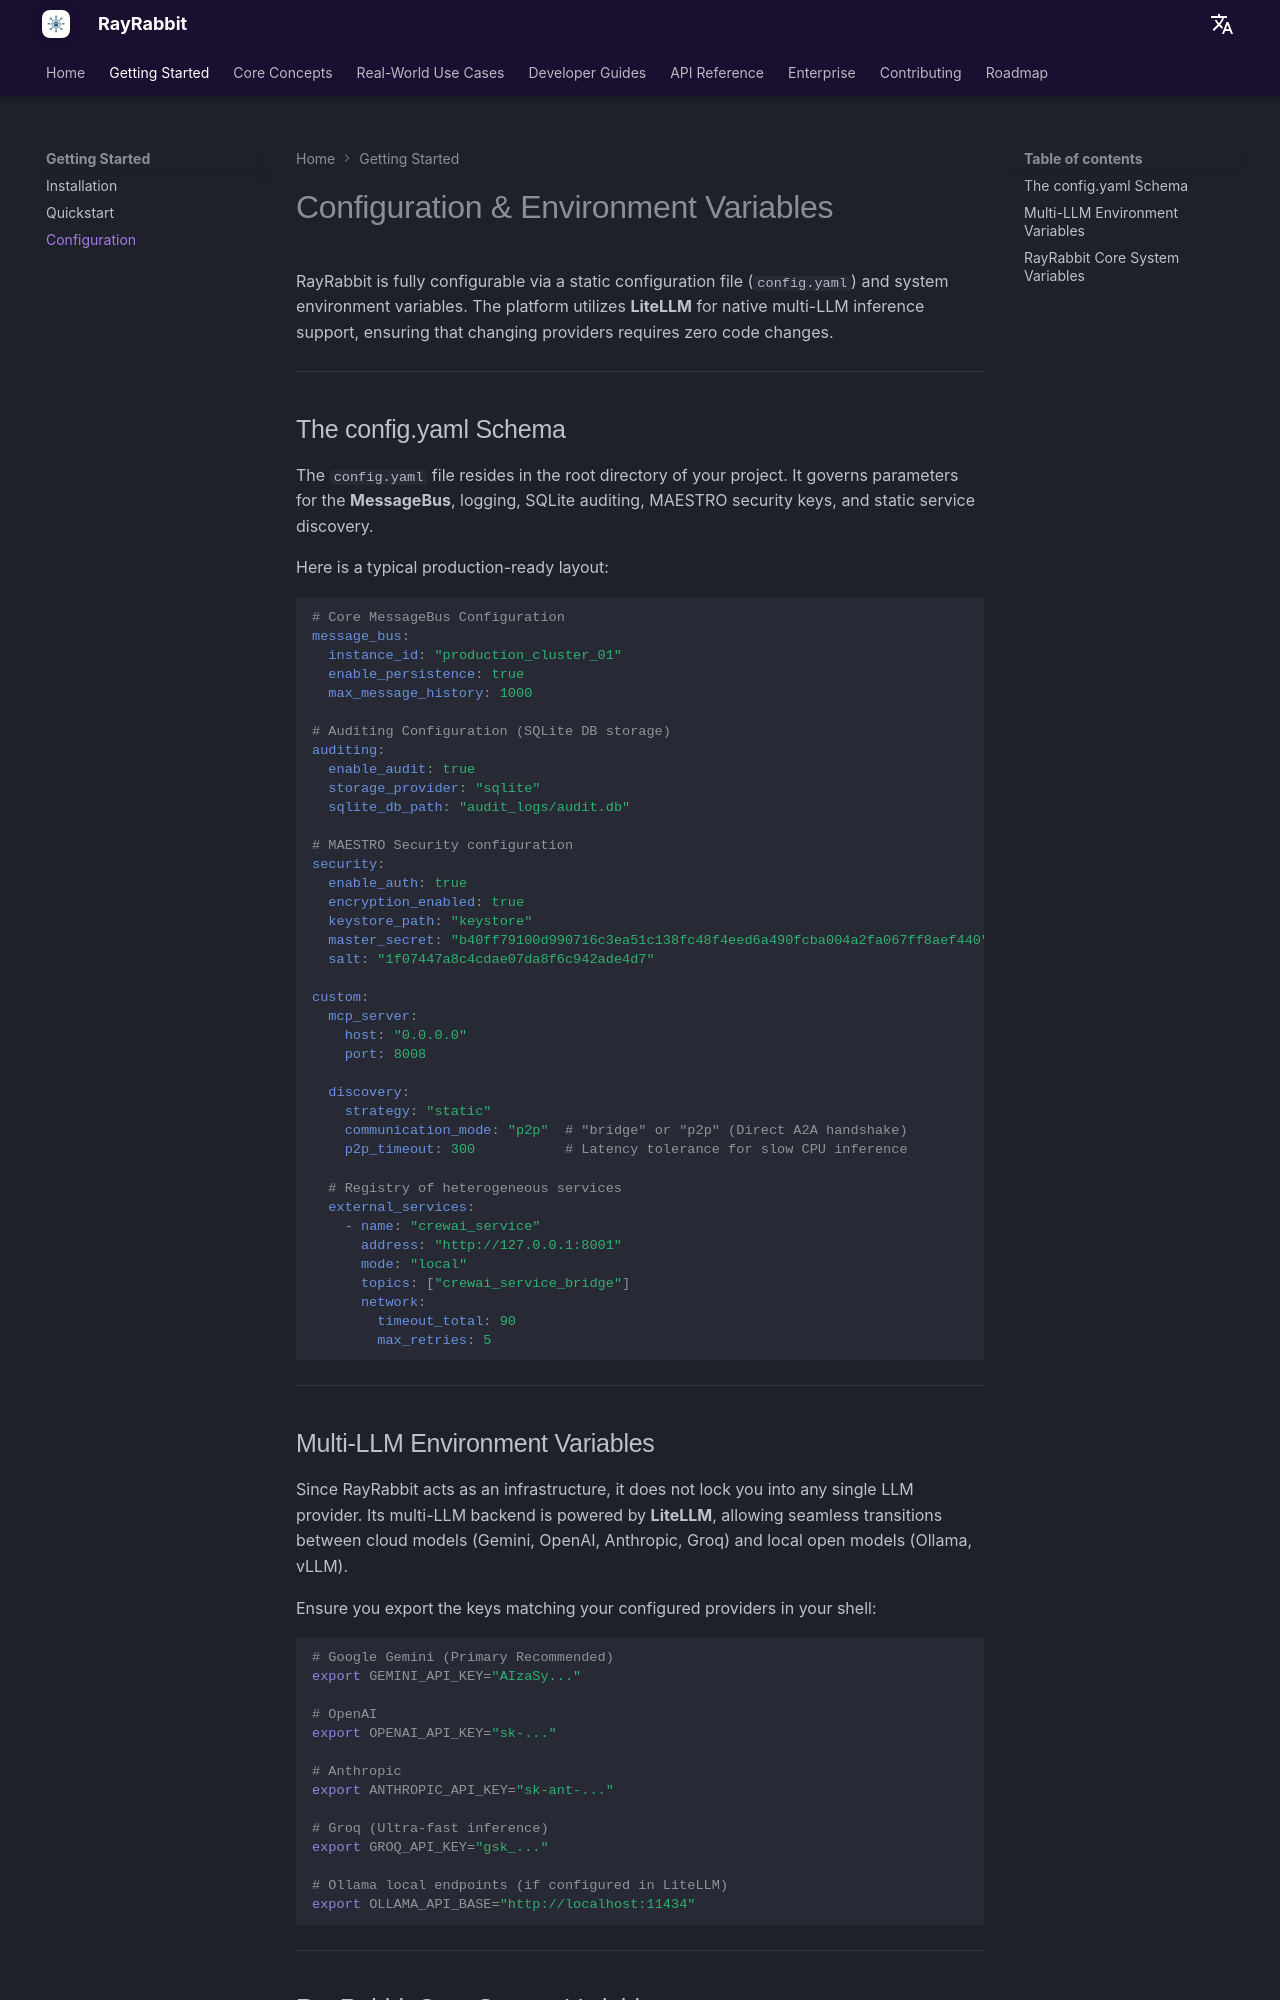

repository: rayrabbit-ai/rayrabbit-oss · page: getting-started/configuration/index.html · generator: mkdocs

# Configuration & Environment Variables

RayRabbit is fully configurable via a static configuration file (`config.yaml`) and system environment variables. The platform utilizes **LiteLLM** for native multi-LLM inference support, ensuring that changing providers requires zero code changes.

---

## The config.yaml Schema

The `config.yaml` file resides in the root directory of your project. It governs parameters for the **MessageBus**, logging, SQLite auditing, MAESTRO security keys, and static service discovery.

Here is a typical production-ready layout:

```yaml
# Core MessageBus Configuration
message_bus:
  instance_id: "production_cluster_01"
  enable_persistence: true
  max_message_history: 1000

# Auditing Configuration (SQLite DB storage)
auditing:
  enable_audit: true
  storage_provider: "sqlite"
  sqlite_db_path: "audit_logs/audit.db"

# MAESTRO Security configuration
security:
  enable_auth: true
  encryption_enabled: true
  keystore_path: "keystore"
  master_secret: "b40ff79100d990716c3ea51c138fc48f4eed6a490fcba004a2fa067ff8aef440"
  salt: "1f07447a8c4cdae07da8f6c942ade4d7"

custom:
  mcp_server:
    host: "0.0.0.0"
    port: 8008

  discovery:
    strategy: "static"
    communication_mode: "p2p"  # "bridge" or "p2p" (Direct A2A handshake)
    p2p_timeout: 300           # Latency tolerance for slow CPU inference

  # Registry of heterogeneous services
  external_services:
    - name: "crewai_service"
      address: "http://127.0.0.1:8001"
      mode: "local"
      topics: ["crewai_service_bridge"]
      network:
        timeout_total: 90
        max_retries: 5
```

---

## Multi-LLM Environment Variables

Since RayRabbit acts as an infrastructure, it does not lock you into any single LLM provider. Its multi-LLM backend is powered by **LiteLLM**, allowing seamless transitions between cloud models (Gemini, OpenAI, Anthropic, Groq) and local open models (Ollama, vLLM).

Ensure you export the keys matching your configured providers in your shell:

```bash
# Google Gemini (Primary Recommended)
export GEMINI_API_KEY="AIzaSy..."

# OpenAI
export OPENAI_API_KEY="sk-..."

# Anthropic
export ANTHROPIC_API_KEY="sk-ant-..."

# Groq (Ultra-fast inference)
export GROQ_API_KEY="gsk_..."

# Ollama local endpoints (if configured in LiteLLM)
export OLLAMA_API_BASE="http://localhost:11434"
```

---
